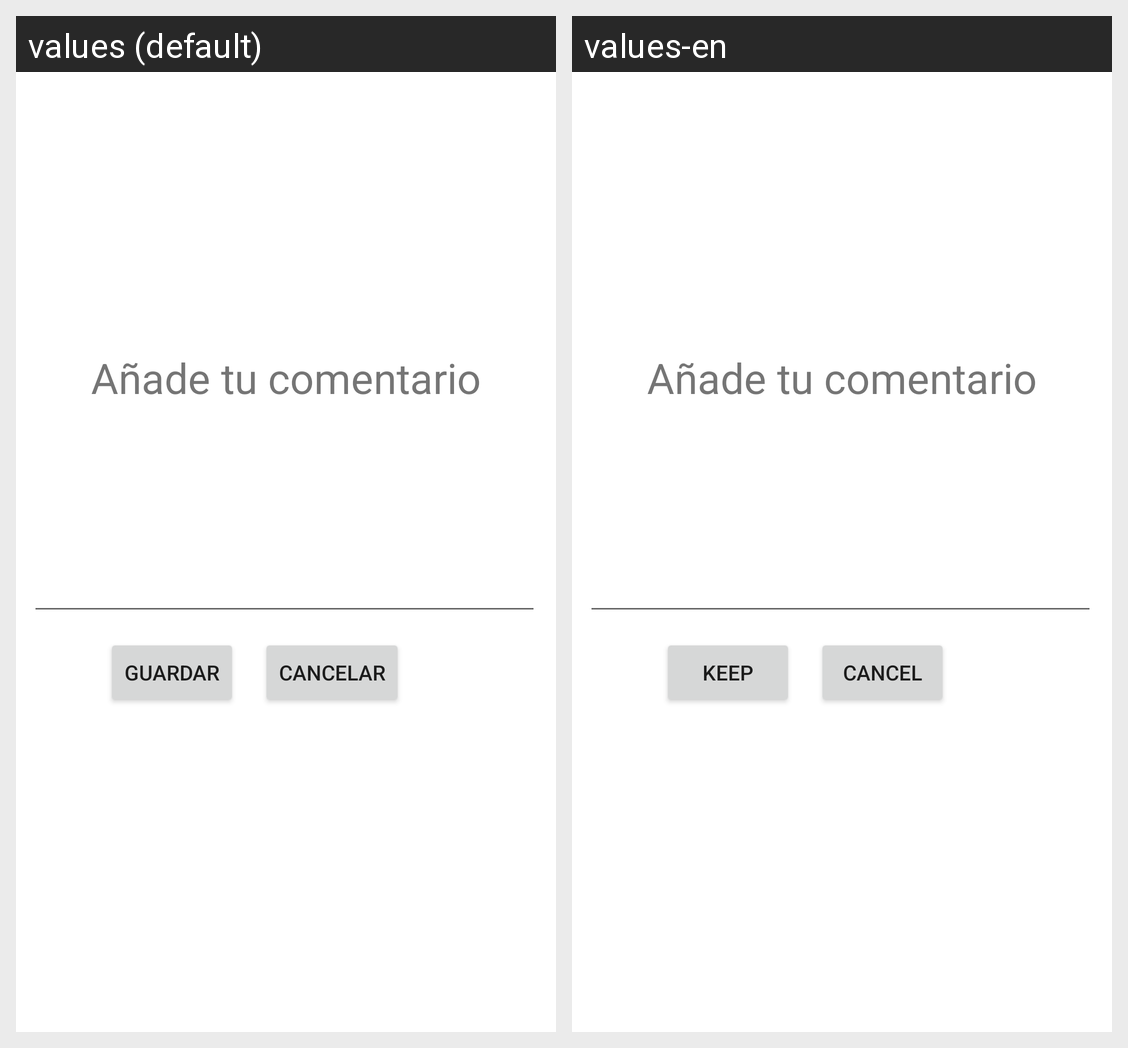

This grid shows one Android layout under two languages. Give, for every string resource on the screen, its name, the default text and each shown locale's text.
Android screen res/layout/popup_coment.xml rendered under 2 locales, left to right: values (default), values-en. Device: Nexus 5 (rendered at 1080×1920; each locale shown at half size, 540×960, under a caption strip naming it); theme Theme.RefindProyecto.
Strings drawn on this screen, with the default value and each locale's value (text and hints the layout hard-codes, and strings that could not be matched under every locale, appear in the picture but are not listed):

btnGuardar
  values: Guardar
  values-en: Keep

btnCancelar
  values: Cancelar
  values-en: Cancel
